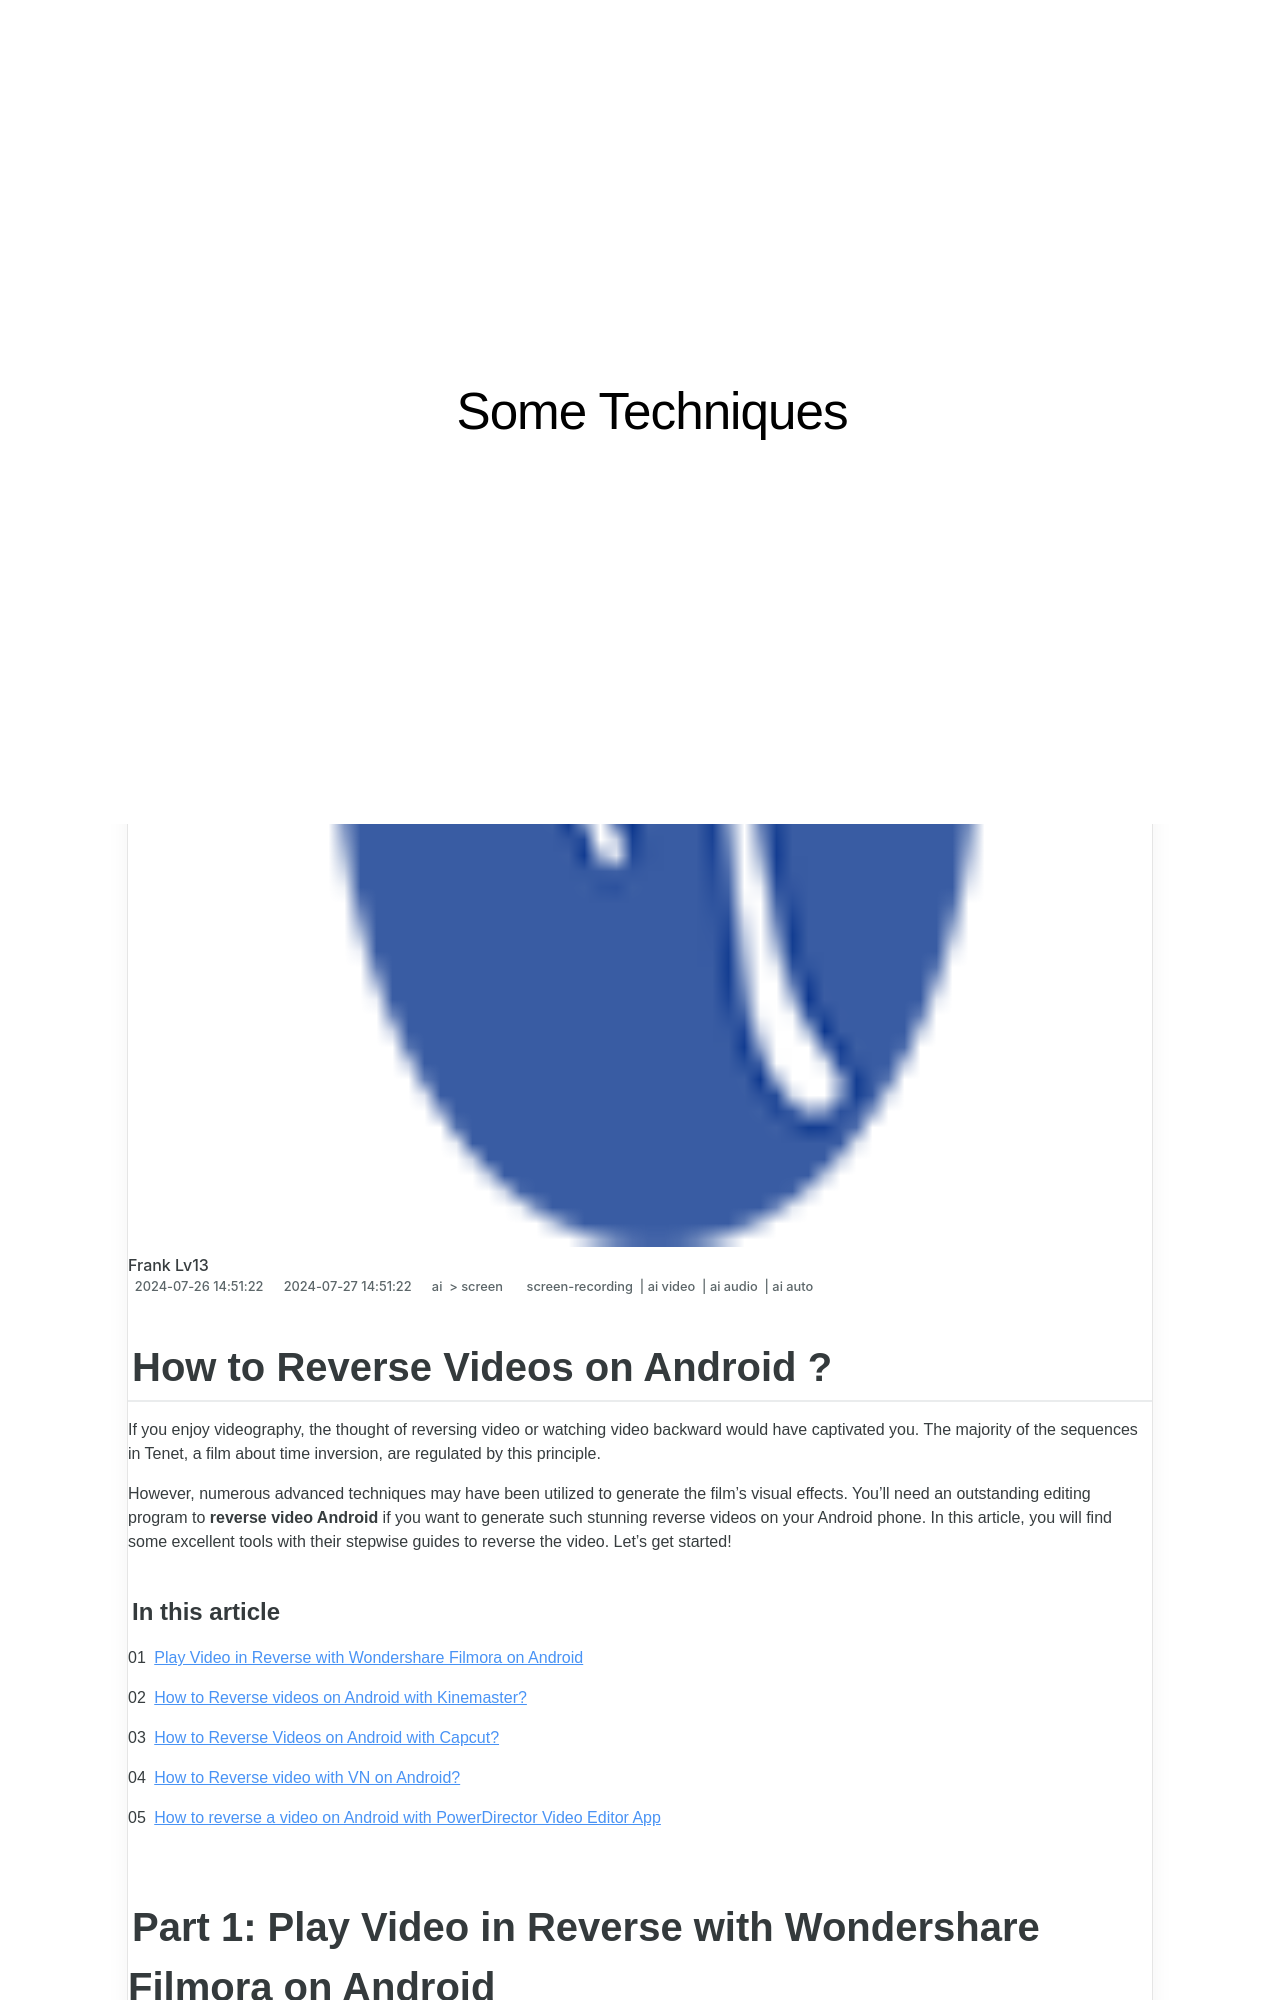

repository: techidaily/site-some-techniques · page: 1716777278294-how-to-reverse-videos-on-android-in-2024/index.html · generator: jekyll

---
title: "How to Reverse Videos on Android, In 2024"
date: 2024-07-26T14:51:22.719Z
updated: 2024-07-27T14:51:22.719Z
tags: 
  - screen-recording
  - ai video
  - ai audio
  - ai auto
categories: 
  - ai
  - screen
description: "This Article Describes How to Reverse Videos on Android, In 2024"
excerpt: "This Article Describes How to Reverse Videos on Android, In 2024"
keywords: "\"Android Video Reversal Guide,Reverse Mobile Video Tutorial,Android Reverse Video Process,Backward Play Video Android,Android Reverse Video Techniques,Android Video Time-Reversal,Reverse Videos on Android App\""
thumbnail: https://thmb.techidaily.com/2ca46c2a129dc1360b713c04a30f75e3e36c2cb0f971400d44a0a7430d69515d.jpg
---

## How to Reverse Videos on Android ?

If you enjoy videography, the thought of reversing video or watching video backward would have captivated you. The majority of the sequences in Tenet, a film about time inversion, are regulated by this principle.

However, numerous advanced techniques may have been utilized to generate the film's visual effects. You'll need an outstanding editing program to **reverse video Android** if you want to generate such stunning reverse videos on your Android phone. In this article, you will find some excellent tools with their stepwise guides to reverse the video. Let's get started!

#### In this article

01 [Play Video in Reverse with Wondershare Filmora on Android](#part1)

02 [How to Reverse videos on Android with Kinemaster?](#part2)

03 [How to Reverse Videos on Android with Capcut?](#part3)

04 [How to Reverse video with VN on Android?](#part4)

05 [How to reverse a video on Android with PowerDirector Video Editor App](#part5)
